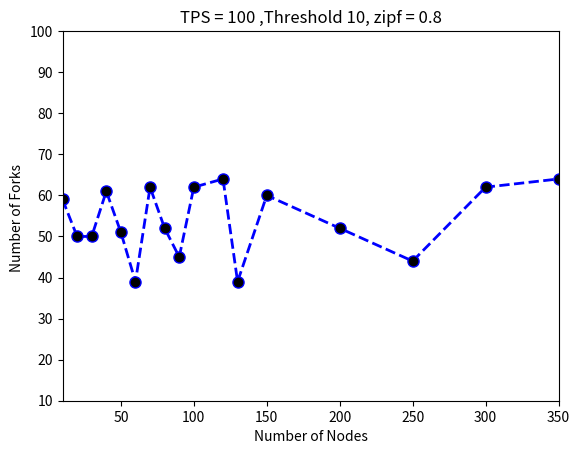

Reproduce this figure in Python.
# importing the required module
import matplotlib.pyplot as plt

# x axis values
x = [10,20,30,40,50,60,70,80,90,100,120,130,150,200,250,300,350]
# corresponding y axis values
y = [59,50,50,61,51,39,62,52,45,62,64,39,60,52,44,62,64]

plt.ylim(10,100)
plt.xlim(10,350)

# plotting the points
plt.plot(x, y, color='blue', linestyle='dashed', linewidth = 2,
         marker='o', markerfacecolor='black', markersize=8)

# naming the x axis
plt.xlabel('Number of Nodes')
# naming the y axis
plt.ylabel('Number of Forks ')

# giving a title to my graph
plt.title('TPS = 100 ,Threshold 10, zipf = 0.8')

# function to show the plot
plt.show()
